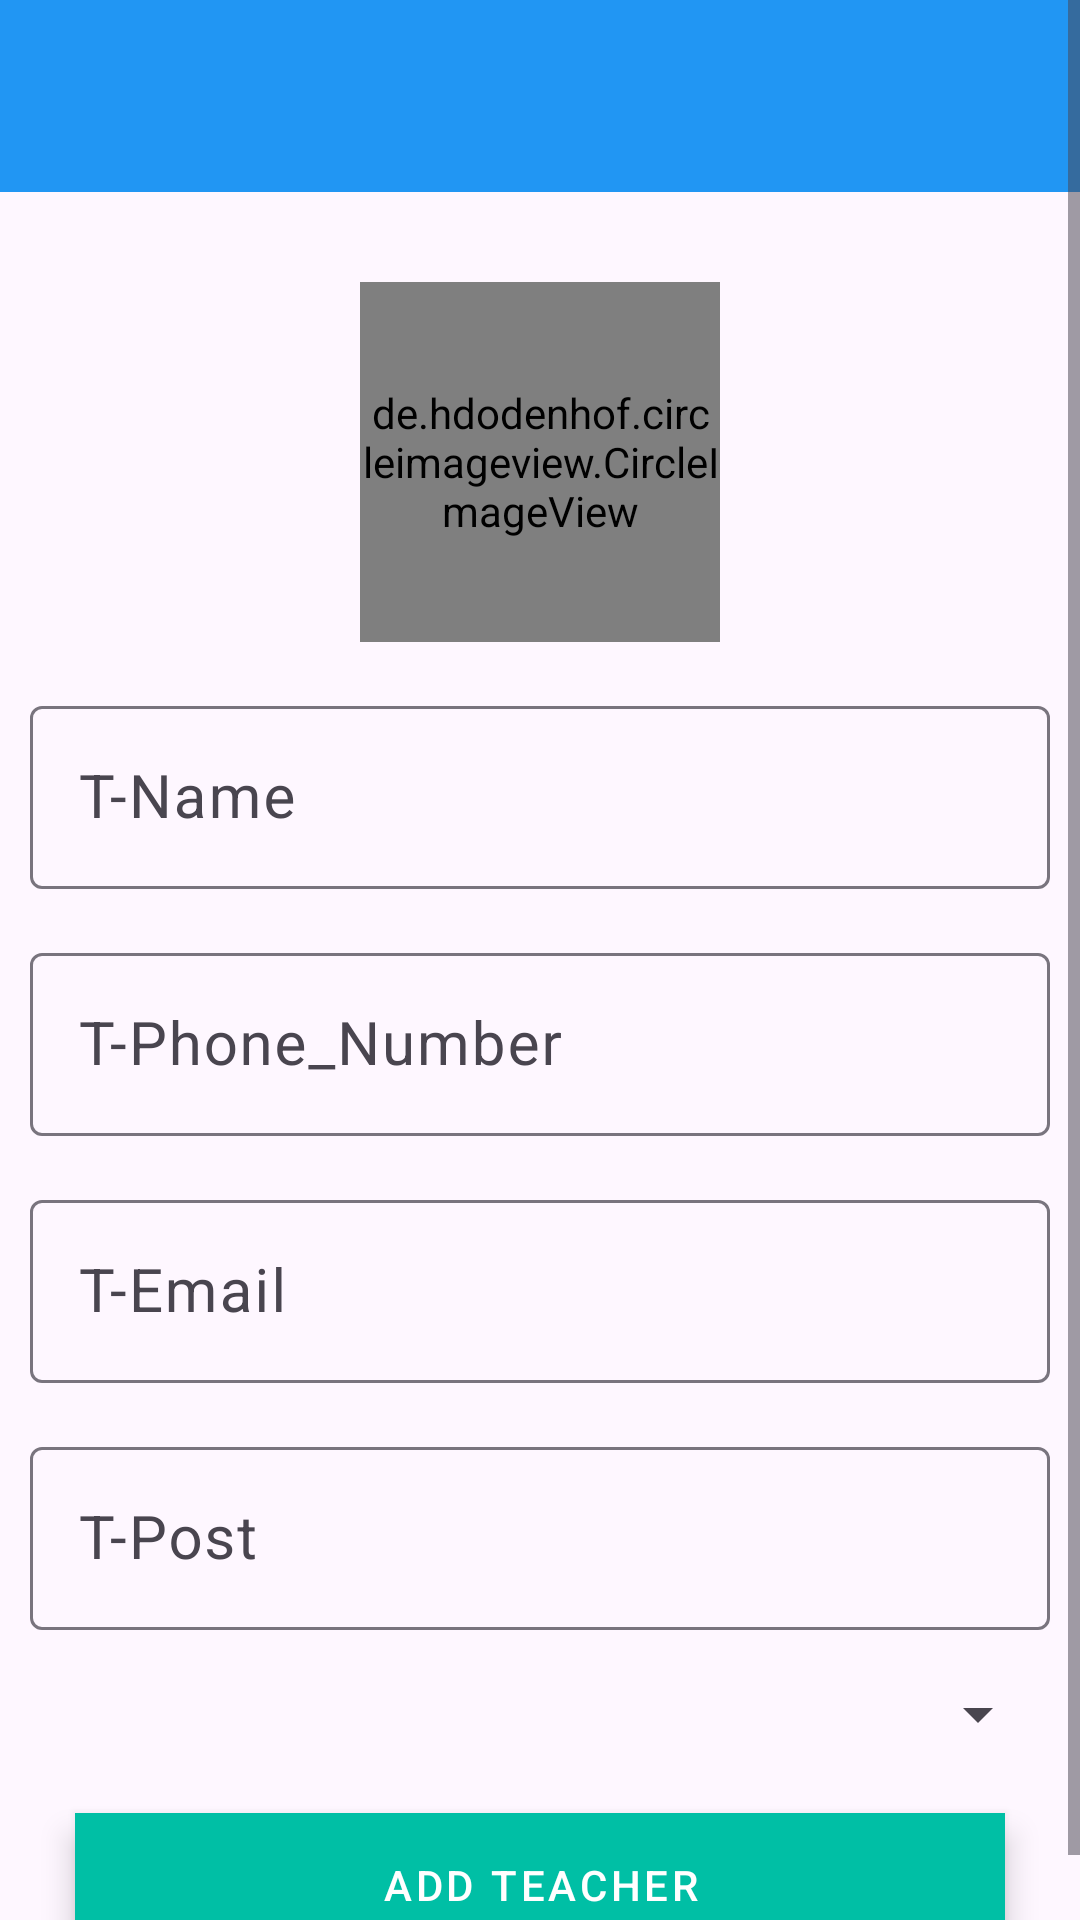

Reconstruct the res/layout file that produces this screen, plus the resources it refers to.
<!-- AndroidManifest.xml: application theme Theme.LabProject -->
<!-- res/layout/activity_add_teacher.xml -->
<?xml version="1.0" encoding="utf-8"?>
<ScrollView

    xmlns:android="http://schemas.android.com/apk/res/android"
    xmlns:app="http://schemas.android.com/apk/res-auto"
    xmlns:tools="http://schemas.android.com/tools"
    android:layout_width="match_parent"
    android:layout_height="match_parent"
    tools:context=".Faculty.AddTeacher">



    <LinearLayout
        android:layout_width="match_parent"
        android:layout_height="match_parent"

        android:orientation="vertical">
        <include
            android:id="@+id/main_page_toolbar"
            layout="@layout/sample"
            >
        </include>

        <LinearLayout
            android:layout_width="match_parent"
            android:layout_height="match_parent"
            android:padding="10dp"
            android:orientation="vertical">
            <de.hdodenhof.circleimageview.CircleImageView
                android:id="@+id/addTeacher_image"
                android:layout_width="120dp"
                android:layout_height="120dp"
                android:src="@drawable/profile"
                android:layout_gravity="center"
                android:layout_marginTop="20dp"
                />


            <com.google.android.material.textfield.TextInputLayout
                style="@style/Widget.Material3.TextInputLayout.OutlinedBox"
                android:layout_width="match_parent"
                android:layout_marginTop="16dp"
                android:layout_height="match_parent">

                <com.google.android.material.textfield.TextInputEditText
                    android:id="@+id/addTeacher_name"
                    android:layout_width="match_parent"
                    android:layout_height="wrap_content"
                    android:textSize="20sp"
                    android:inputType="text"
                    android:hint="T-Name" />
            </com.google.android.material.textfield.TextInputLayout>

            <com.google.android.material.textfield.TextInputLayout
                style="@style/Widget.Material3.TextInputLayout.OutlinedBox"
                android:layout_width="match_parent"
                android:layout_marginTop="16dp"
                android:layout_height="match_parent">

                <com.google.android.material.textfield.TextInputEditText
                    android:id="@+id/addTeacher_phone"
                    android:layout_width="match_parent"
                    android:layout_height="wrap_content"
                    android:textSize="20sp"
                    android:inputType="number"
                    android:hint="T-Phone_Number" />
            </com.google.android.material.textfield.TextInputLayout>

            <com.google.android.material.textfield.TextInputLayout
                style="@style/Widget.Material3.TextInputLayout.OutlinedBox"
                android:layout_width="match_parent"
                android:layout_marginTop="16dp"
                android:layout_height="match_parent">

                <com.google.android.material.textfield.TextInputEditText
                    android:id="@+id/addTeacher_email"
                    android:layout_width="match_parent"
                    android:layout_height="wrap_content"
                    android:textSize="20sp"
                    android:inputType="textEmailAddress"
                    android:hint="T-Email" />

            </com.google.android.material.textfield.TextInputLayout>

            <com.google.android.material.textfield.TextInputLayout
                style="@style/Widget.Material3.TextInputLayout.OutlinedBox"
                android:layout_width="match_parent"
                android:layout_marginTop="16dp"
                android:layout_height="match_parent">

                <com.google.android.material.textfield.TextInputEditText
                    android:id="@+id/addTeacher_post"
                    android:layout_width="match_parent"
                    android:layout_height="wrap_content"
                    android:textSize="20sp"
                    android:inputType="text"
                    android:hint="T-Post" />
            </com.google.android.material.textfield.TextInputLayout>

            <Spinner
                android:layout_width="match_parent"
                android:layout_height="wrap_content"
                android:id="@+id/addTeacher_category"
                android:spinnerMode="dropdown"
                android:layout_gravity="center"
                android:layout_marginVertical="16dp"
                >


            </Spinner>


            <com.google.android.material.button.MaterialButton
                android:id="@+id/addTeacher_btn"
                android:layout_width="match_parent"
                android:layout_height="wrap_content"
                android:text="Add Teacher"
                android:layout_marginTop="5dp"
                android:layout_marginLeft="15dp"
                android:layout_marginRight="15dp"
                android:backgroundTint="@color/green1"
                style="@style/Widget.MaterialComponents.ExtendedFloatingActionButton"

                />

        </LinearLayout>


    </LinearLayout>


</ScrollView>
<!-- res/layout/sample.xml (included above) -->
<?xml version="1.0" encoding="utf-8"?>
<androidx.appcompat.widget.Toolbar

    xmlns:android="http://schemas.android.com/apk/res/android"
    android:id="@+id/main_app_bar"
    android:background="#2196F3"
    android:layout_width="match_parent"
    android:layout_height="wrap_content"
    android:theme="@style/ThemeOverlay.AppCompat.Dark.ActionBar">

</androidx.appcompat.widget.Toolbar>
<!-- resources referenced by this layout -->
<resources>
  <color name="green1">#00bfa5</color>
  <!-- drawable profile: jpg bitmap (drawable, 23237 bytes) -->
  <style name="Theme.LabProject" parent="Base.Theme.LabProject" />
  <style name="Base.Theme.LabProject" parent="Theme.Material3.DayNight.NoActionBar">
  
     
  
          parent="Theme.MaterialComponents.DayNight.DarkActionBar"
  
          
          
      </style>
</resources>
